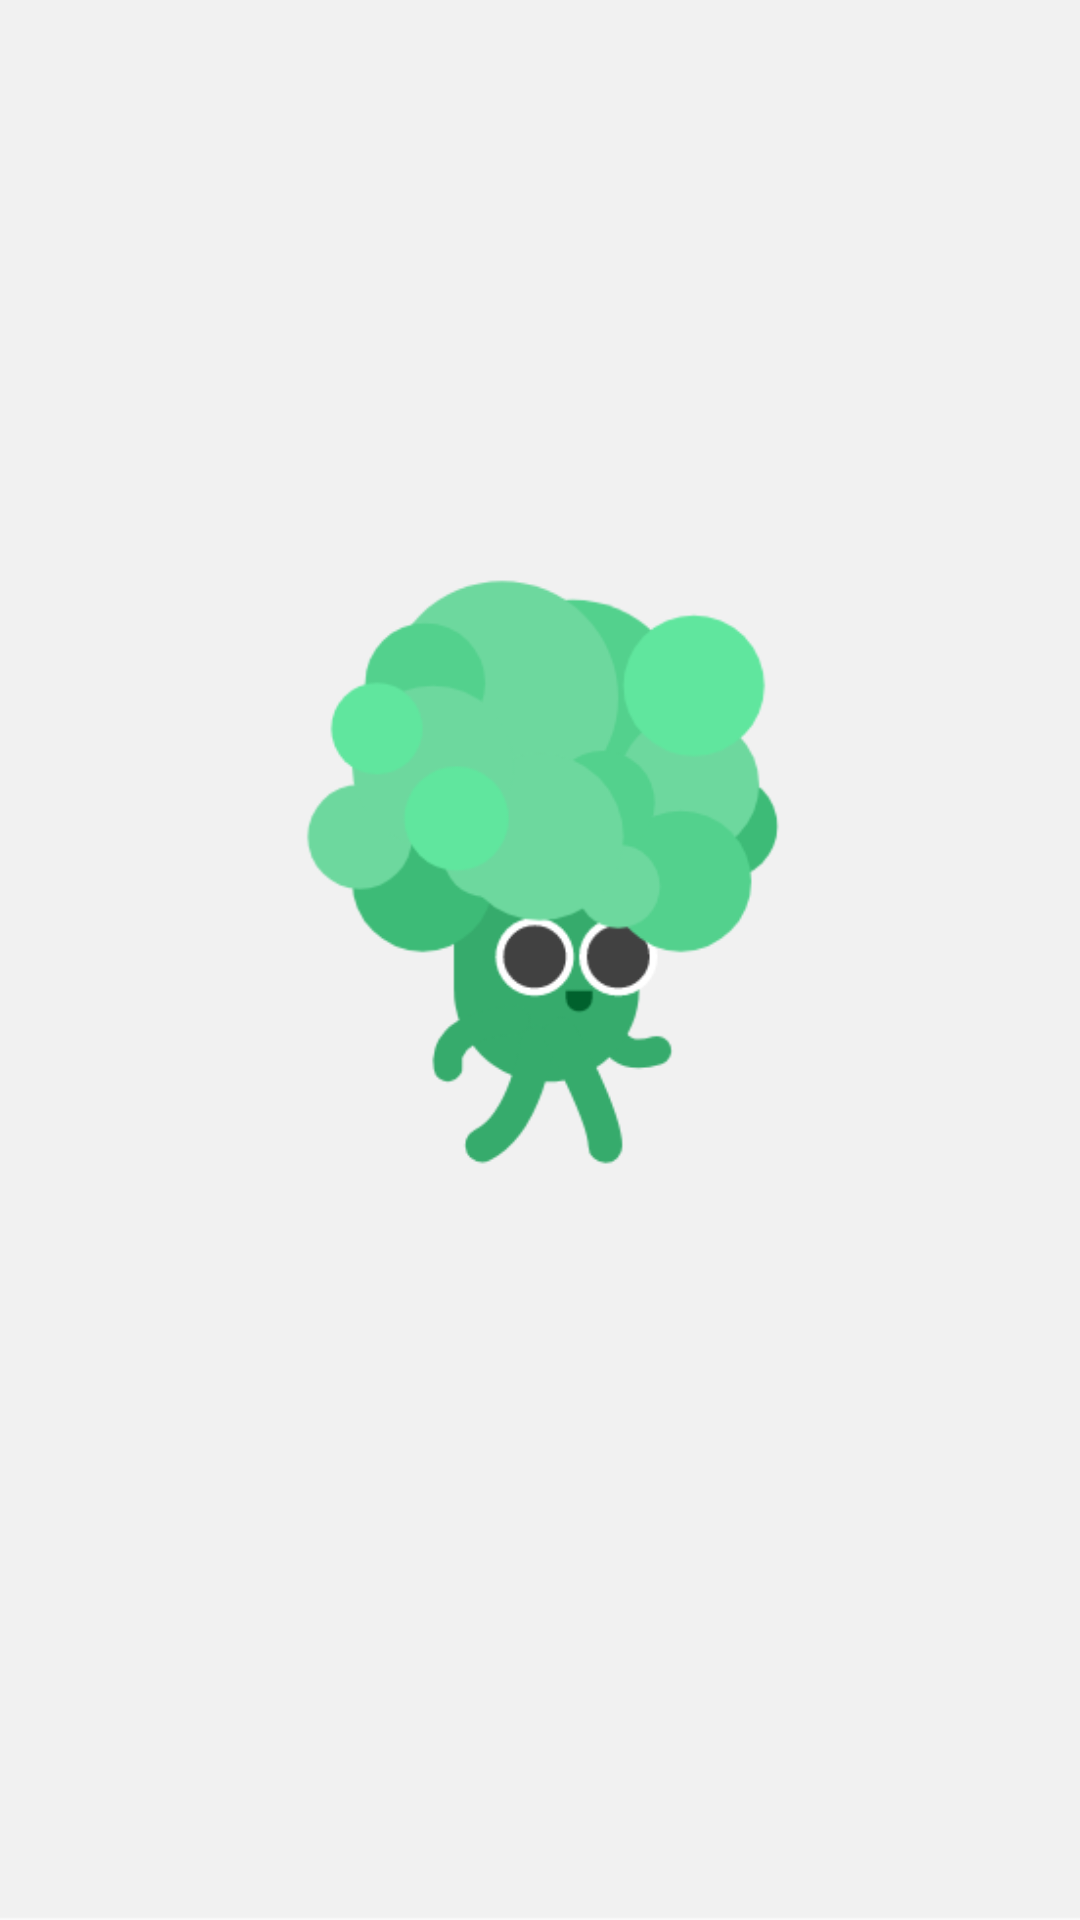

Write the Android layout XML for this screen, with the resource values it uses.
<!-- AndroidManifest.xml: application theme AppTheme -->
<!-- res/layout/activity_splash.xml -->
<?xml version="1.0" encoding="utf-8"?>
<FrameLayout
    xmlns:android="http://schemas.android.com/apk/res/android"
    xmlns:tools="http://schemas.android.com/tools"
    android:id="@+id/activity_splash"
    android:layout_width="match_parent"
    android:layout_height="match_parent"
    tools:context=".splash"
    android:orientation="vertical"
    >

    <ImageView
        android:id="@+id/slashImage"
        android:layout_width="match_parent"
        android:layout_height="match_parent"
        android:background="@drawable/bro1"
        />

</FrameLayout>
<!-- resources referenced by this layout -->
<resources>
  <!-- drawable bro1: png bitmap (drawable, 31921 bytes) -->
  <style name="AppTheme" parent="Theme.AppCompat.Light.DarkActionBar">
          
          <item name="colorPrimary">@color/colorPrimary</item>
          <item name="colorPrimaryDark">@color/colorPrimaryDark</item>
          <item name="colorAccent">@color/colorAccent</item>
      </style>
  <!-- not gathered from this repository: default colours our renderer supplied (Android Studio template values) -->
  <color name="colorPrimary">#FF6200EE</color>
  <color name="colorPrimaryDark">#FF3700B3</color>
  <color name="colorAccent">#FF03DAC5</color>
</resources>
